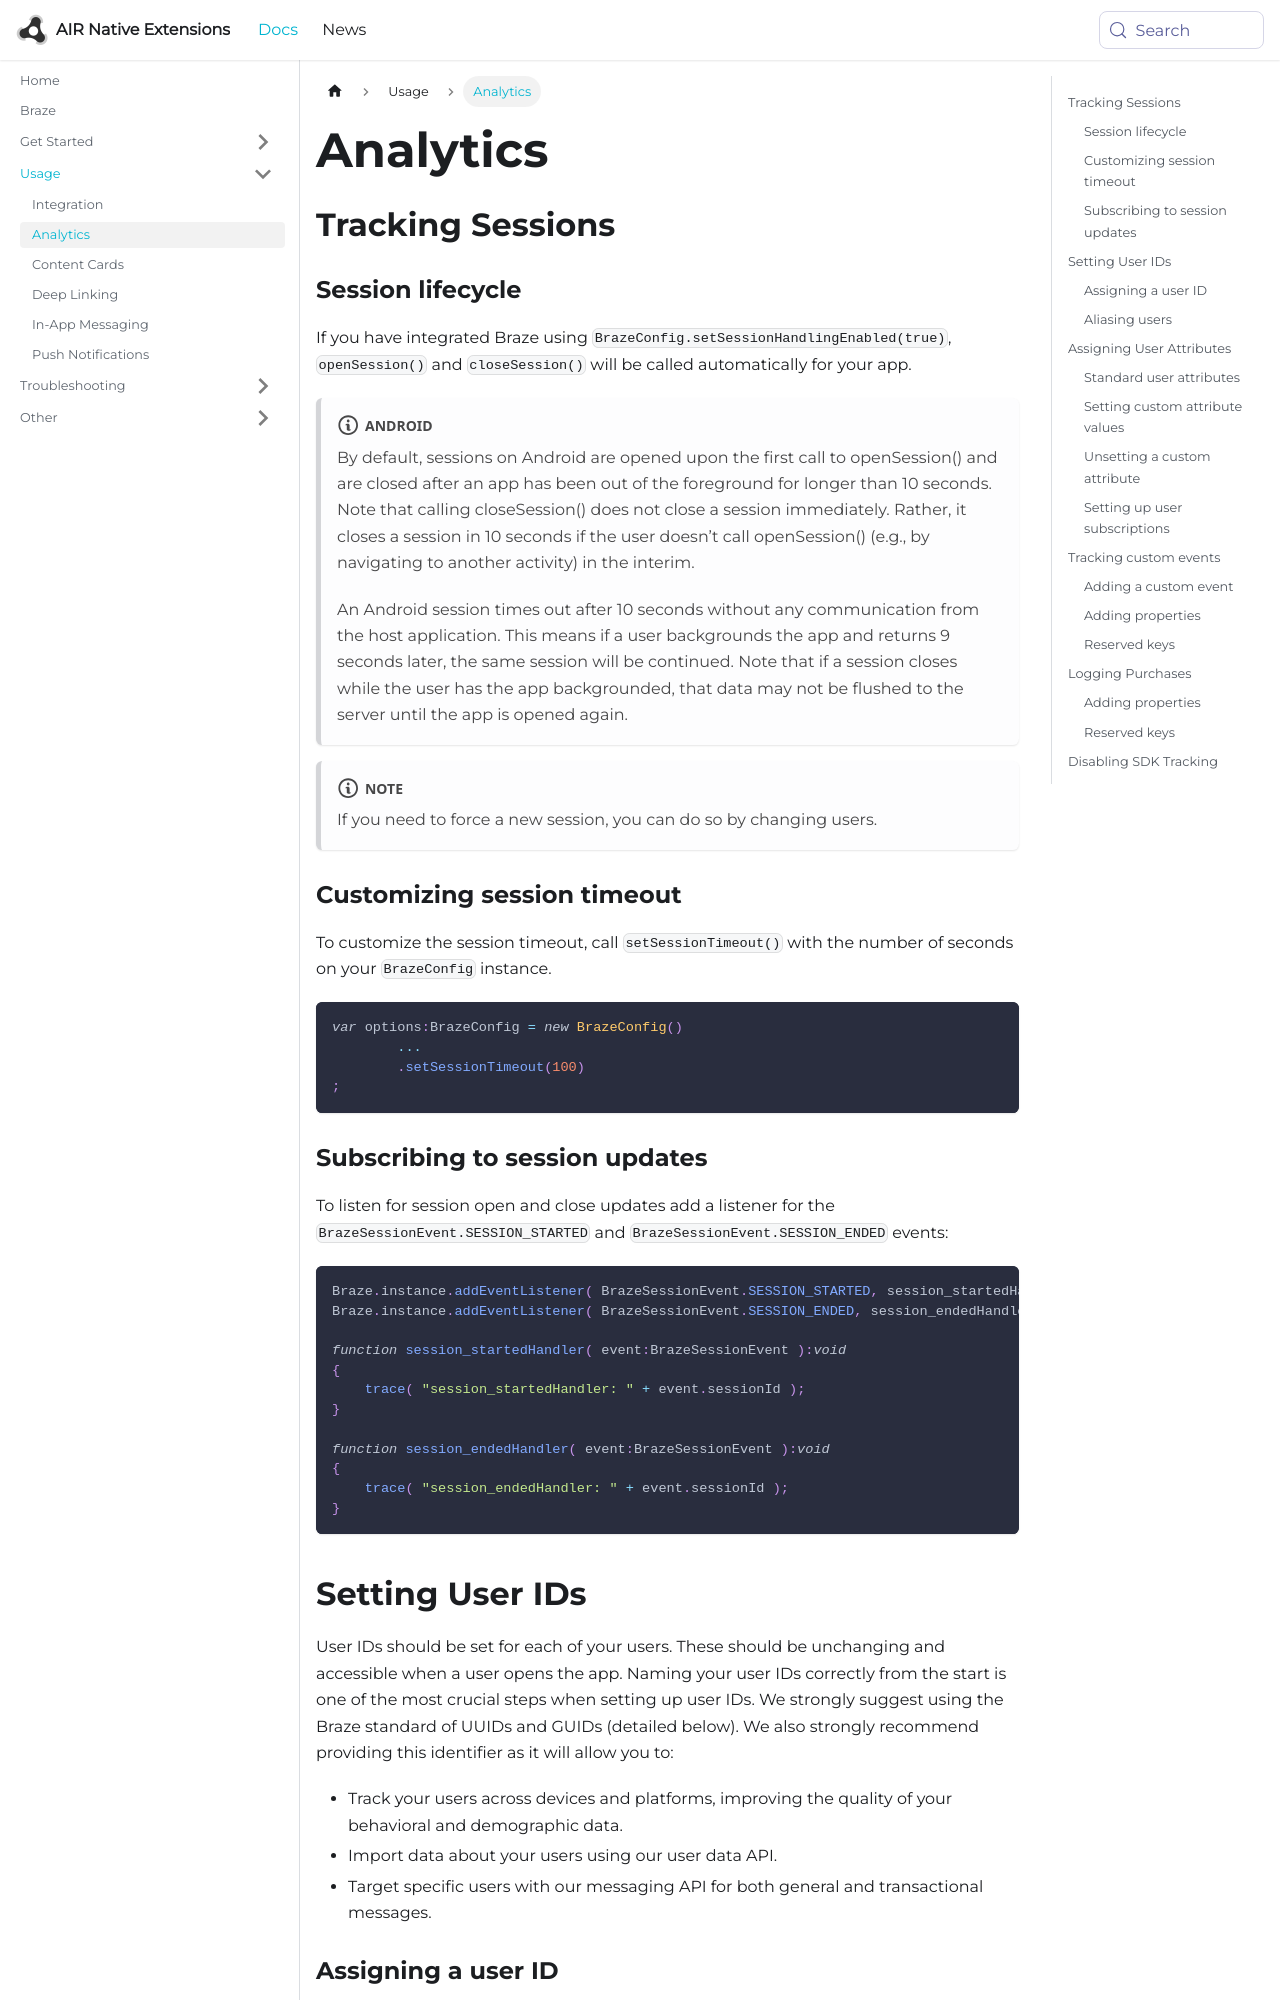

repository: airnativeextensions/nativeextensions-documentation · page: docs/braze/analytics/index.html · generator: docusaurus

---
title: Analytics
sidebar_label: Analytics
---

## Tracking Sessions

### Session lifecycle

If you have integrated Braze using `BrazeConfig.setSessionHandlingEnabled(true)`, `openSession()` and `closeSession()` will be called automatically for your app.

:::note Android
By default, sessions on Android are opened upon the first call to openSession() and are closed after an app has been out of the foreground for longer than 10 seconds. Note that calling closeSession() does not close a session immediately. Rather, it closes a session in 10 seconds if the user doesn’t call openSession() (e.g., by navigating to another activity) in the interim.

An Android session times out after 10 seconds without any communication from the host application. This means if a user backgrounds the app and returns 9 seconds later, the same session will be continued. Note that if a session closes while the user has the app backgrounded, that data may not be flushed to the server until the app is opened again.
:::

:::note
If you need to force a new session, you can do so by changing users.
:::

### Customizing session timeout

To customize the session timeout, call `setSessionTimeout()` with the number of seconds on your `BrazeConfig` instance.

```actionscript
var options:BrazeConfig = new BrazeConfig()
        ...
        .setSessionTimeout(100)
;
```

### Subscribing to session updates

To listen for session open and close updates add a listener for the `BrazeSessionEvent.SESSION_STARTED` and `BrazeSessionEvent.SESSION_ENDED` events:

```actionscript
Braze.instance.addEventListener( BrazeSessionEvent.SESSION_STARTED, session_startedHandler );
Braze.instance.addEventListener( BrazeSessionEvent.SESSION_ENDED, session_endedHandler );

function session_startedHandler( event:BrazeSessionEvent ):void
{
    trace( "session_startedHandler: " + event.sessionId );
}

function session_endedHandler( event:BrazeSessionEvent ):void
{
    trace( "session_endedHandler: " + event.sessionId );
}
```
